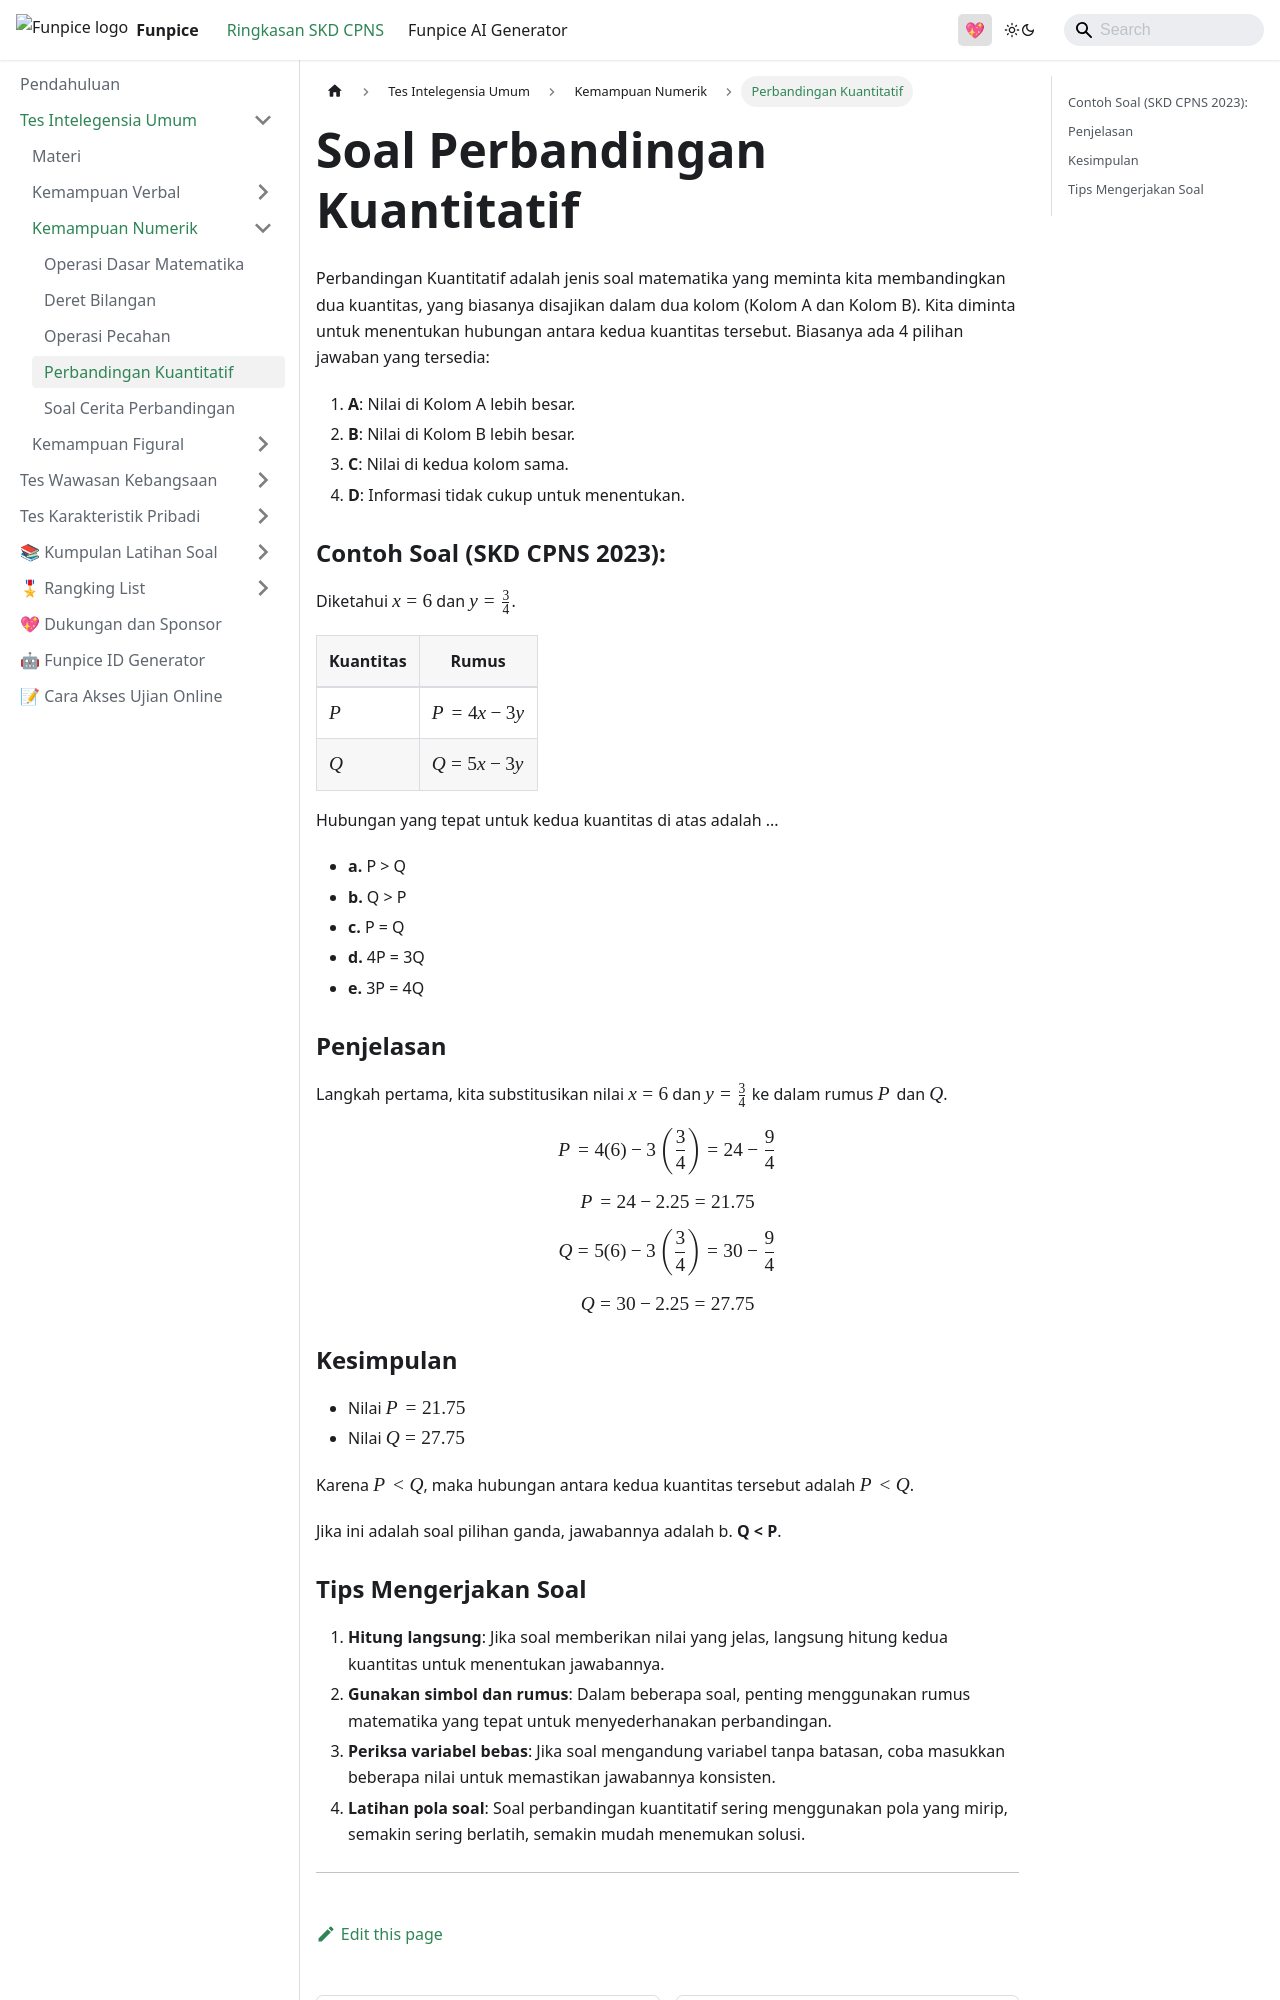

repository: zanwaar/ringkasan-skd-cpns · page: docs/skd-tiu/kemampuan-numerik/perbandingan.html · generator: docusaurus

---
sidebar_position: 6
title: Soal Perbandingan Kuantitatif
sidebar_label: Perbandingan Kuantitatif
---

Perbandingan Kuantitatif adalah jenis soal matematika yang meminta kita membandingkan dua kuantitas, yang biasanya disajikan dalam dua kolom (Kolom A dan Kolom B). Kita diminta untuk menentukan hubungan antara kedua kuantitas tersebut. Biasanya ada 4 pilihan jawaban yang tersedia:

1. **A**: Nilai di Kolom A lebih besar.
2. **B**: Nilai di Kolom B lebih besar.
3. **C**: Nilai di kedua kolom sama.
4. **D**: Informasi tidak cukup untuk menentukan.

### Contoh Soal (SKD CPNS 2023):

Diketahui $ x = 6 $ dan $ y = \frac{3}{4} $.

| Kuantitas | Rumus             |
|-----------|-------------------|
| $ P $     | $ P = 4x - 3y $   |
| $ Q $     | $ Q = 5x - 3y $   |

Hubungan yang tepat untuk kedua kuantitas di atas adalah ...
- **a.**  P > Q 
- **b.**  Q > P 
- **c.**  P = Q 
- **d.**  4P = 3Q 
- **e.**  3P = 4Q 


### Penjelasan

Langkah pertama, kita substitusikan nilai $ x = 6 $ dan $ y = \frac{3}{4} $ ke dalam rumus $ P $ dan $ Q $.

$$
P = 4(6) - 3\left(\frac{3}{4}\right) = 24 - \frac{9}{4}
$$

$$
P = 24 - 2.25 = 21.75
$$

$$
Q = 5(6) - 3\left(\frac{3}{4}\right) = 30 - \frac{9}{4}
$$

$$
Q = 30 - 2.25 = 27.75
$$

### Kesimpulan

- Nilai $ P = 21.75 $
- Nilai $ Q = 27.75 $

Karena $ P < Q $, maka hubungan antara kedua kuantitas tersebut adalah $ P < Q $.

Jika ini adalah soal pilihan ganda, jawabannya adalah b. **Q < P**.
